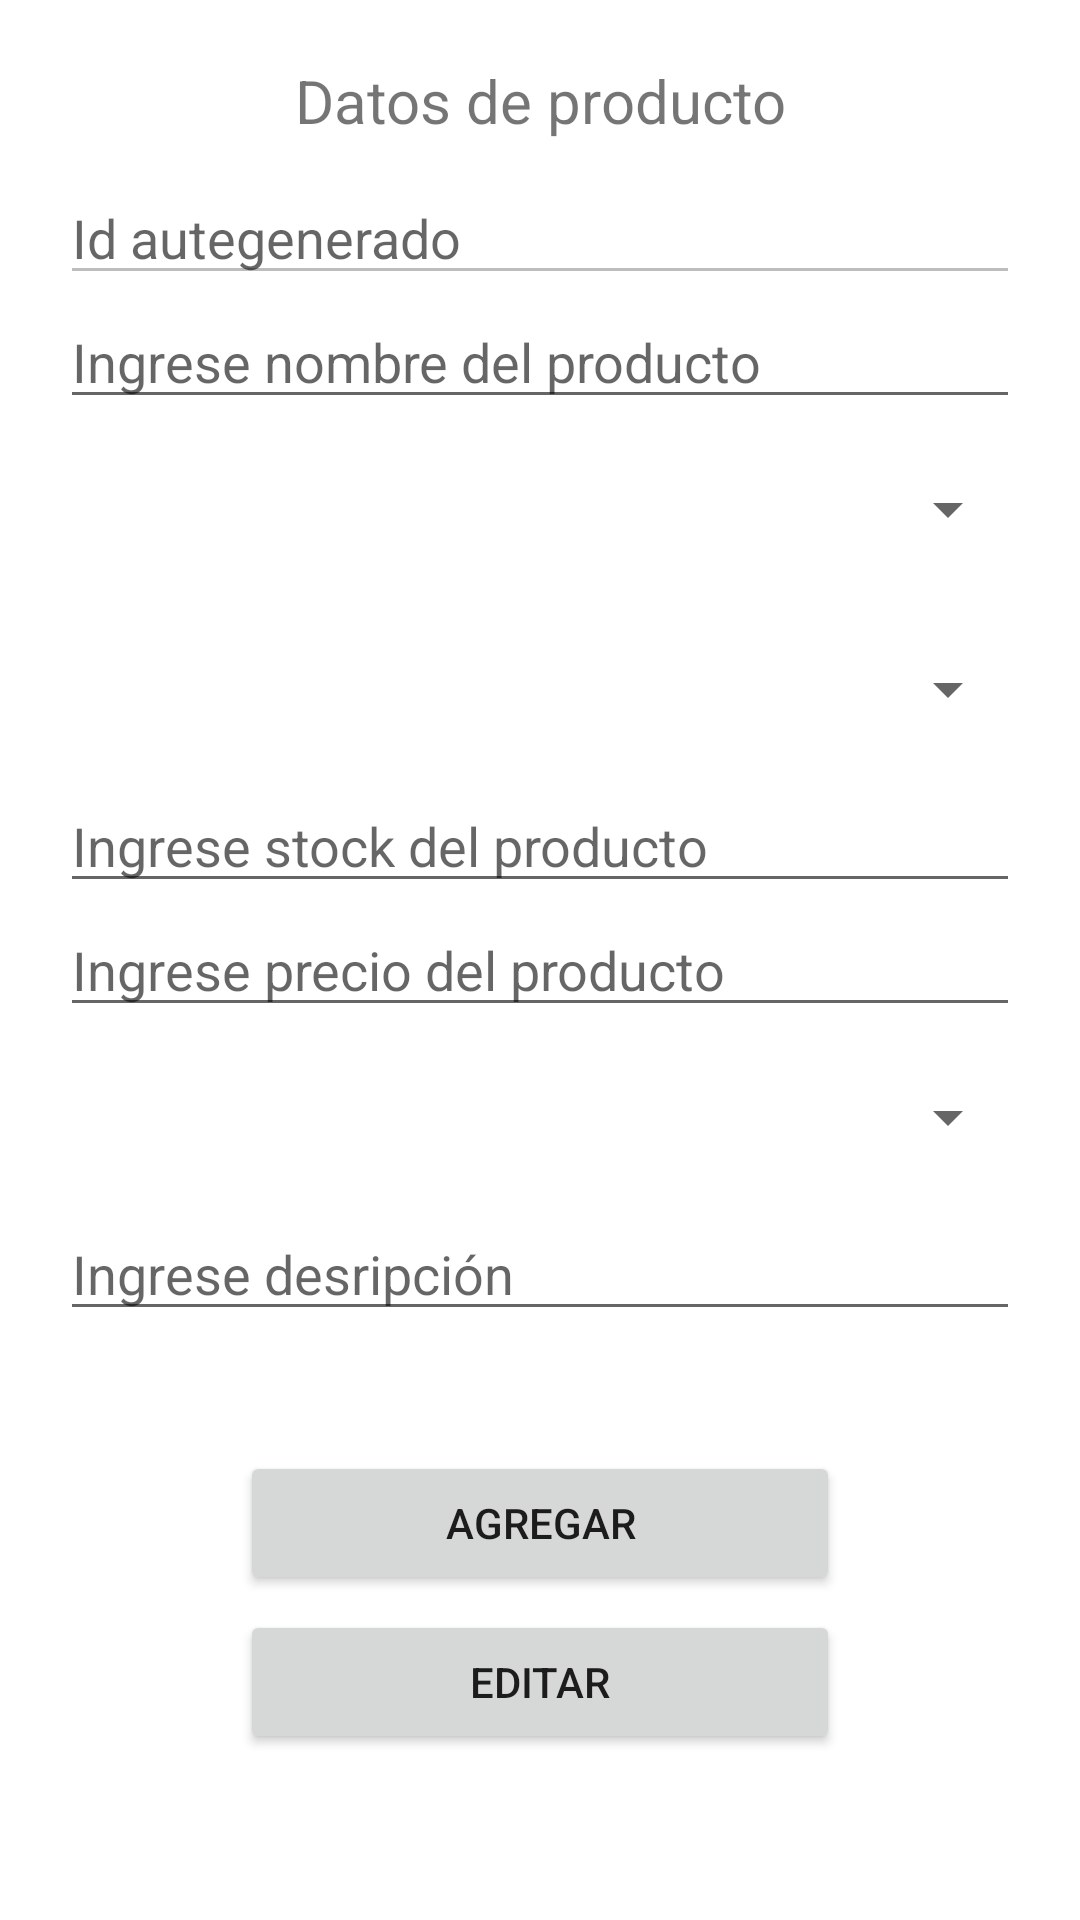

Here is an Android app screen rendered from its layout file. Give the layout XML and the strings, colors and styles it references.
<!-- AndroidManifest.xml: application theme Theme.AppStoreTechnology -->
<!-- res/layout/activity_form_producto.xml -->
<?xml version="1.0" encoding="utf-8"?>
<LinearLayout xmlns:android="http://schemas.android.com/apk/res/android"
    xmlns:app="http://schemas.android.com/apk/res-auto"
    xmlns:tools="http://schemas.android.com/tools"
    android:layout_width="match_parent"
    android:layout_height="match_parent"
    android:orientation="vertical"
    tools:context=".FormProductoActivity">

    <ScrollView
        android:layout_width="match_parent"
        android:layout_height="wrap_content">

        <LinearLayout
            android:layout_width="match_parent"
            android:layout_height="wrap_content"
            android:layout_marginLeft="20dp"
            android:layout_marginTop="20dp"
            android:layout_marginRight="20dp"
            android:orientation="vertical">

            <TextView
                android:id="@+id/TVTituloFormProducto"
                android:layout_width="match_parent"
                android:layout_height="wrap_content"
                android:layout_marginBottom="10dp"
                android:text="Datos de producto"
                android:textAlignment="center"
                android:textSize="20sp" />

            <EditText
                android:id="@+id/edtId_producto_form"
                android:layout_width="match_parent"
                android:layout_height="wrap_content"
                android:editable="false"
                android:ems="10"
                android:enabled="false"
                android:hint="Id autegenerado"
                android:inputType="textPersonName" />

            <EditText
                android:id="@+id/edtNombre_producto_form"
                android:layout_width="match_parent"
                android:layout_height="wrap_content"
                android:ems="10"
                android:hint="Ingrese nombre del producto"
                android:inputType="textPersonName" />

            <Spinner
                android:id="@+id/spnCategoriaProdForm"
                android:layout_width="match_parent"
                android:layout_height="60dp" />

            <Spinner
                android:id="@+id/spnProveedorProdForm"
                android:layout_width="match_parent"
                android:layout_height="60dp" />

            <EditText
                android:id="@+id/edtStock_producto_form"
                android:layout_width="match_parent"
                android:layout_height="wrap_content"
                android:ems="10"
                android:hint="Ingrese stock del producto"
                android:inputType="number" />

            <EditText
                android:id="@+id/edtPrecio_producto_form"
                android:layout_width="match_parent"
                android:layout_height="wrap_content"
                android:ems="10"
                android:hint="Ingrese precio del producto"
                android:inputType="numberDecimal" />

            <Spinner
                android:id="@+id/spnEstadoProdForm"
                android:layout_width="match_parent"
                android:layout_height="60dp" />

            <EditText
                android:id="@+id/edtDescripcion_producto_form"
                android:layout_width="match_parent"
                android:layout_height="wrap_content"
                android:ems="10"
                android:gravity="start|top"
                android:hint="Ingrese desripción"
                android:inputType="textMultiLine" />

            <Button
                android:id="@+id/btnAgregarProductoForm"
                android:layout_width="match_parent"
                android:layout_height="match_parent"
                android:layout_marginLeft="60dp"
                android:layout_marginTop="40dp"
                android:layout_marginRight="60dp"
                android:layout_marginBottom="5dp"
                android:onClick="FuncionGrabarProducto"
                android:text="Agregar" />

            <Button
                android:id="@+id/btnEditarProductoForm"
                android:layout_width="match_parent"
                android:layout_height="match_parent"
                android:layout_marginLeft="60dp"
                android:layout_marginRight="60dp"
                android:layout_marginBottom="40dp"
                android:onClick="FuncionEditarProducto"
                android:text="Editar" />

        </LinearLayout>
    </ScrollView>

</LinearLayout>
<!-- resources referenced by this layout -->
<resources>
  <style name="Theme.AppStoreTechnology" parent="Theme.MaterialComponents.DayNight.DarkActionBar">
          
          <item name="colorPrimary">@color/purple_500</item>
          <item name="colorPrimaryVariant">@color/purple_700</item>
          <item name="colorOnPrimary">@color/white</item>
          
          <item name="colorSecondary">@color/teal_200</item>
          <item name="colorSecondaryVariant">@color/teal_700</item>
          <item name="colorOnSecondary">@color/black</item>
          
          <item name="android:statusBarColor" tools:targetApi="l">?attr/colorPrimaryVariant</item>
          
      </style>
  <!-- not gathered from this repository: default colours our renderer supplied (Android Studio template values) -->
  <color name="purple_500">#FF6200EE</color>
  <color name="purple_700">#FF3700B3</color>
  <color name="teal_200">#FF03DAC5</color>
  <color name="teal_700">#FF018786</color>
  <color name="black">#FF000000</color>
  <color name="white">#FFFFFFFF</color>
</resources>
